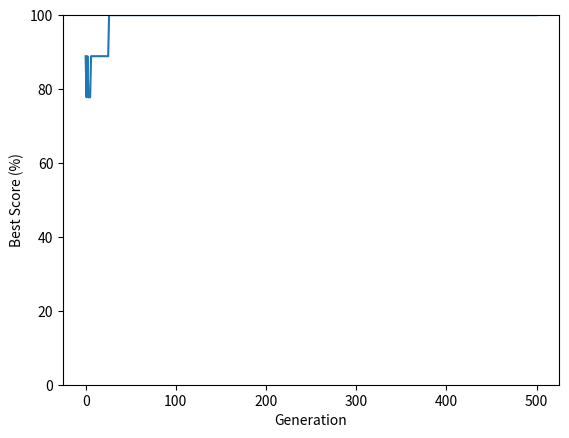

The script that saved this image:
import numpy as np
import random

def init_population(population_size,
                    chromosome_length ):
    population = np.zeros((population_size,chromosome_length))
    for i in range(population_size):
        ones = random.randint(0,chromosome_length)
        population[i,0:ones]=1
        np.random.shuffle(population[i])
    return population

def calculateFitness(reference, population):
    identicals = population == reference
    fitness_scores = identicals.sum(axis=1)
    return fitness_scores

def tournament(population, scores):
    size = len(scores)

    fighter_1 = random.randint(0,size-1)
    fighter_2 = random.randint(0,size-1)
    print(str(fighter_1)+'vs'+str(fighter_2))
    f_1_score = scores[fighter_1]
    f_2_score = scores[fighter_2]

    return population[fighter_1,:] if f_1_score >= f_2_score else population[fighter_2,:]


def crossover(parent_1, parent_2):
    size= len(parent_1)
    crossover_pont = random.randint(1,size-1)
    child_1 = np.hstack((parent_1[0:crossover_pont],
                         parent_2[crossover_pont:]))
    child_2 = np.hstack((parent_2[0:crossover_pont],
                         parent_1[crossover_pont:]))
    return child_1, child_2

def mutation(population, mutation_rate):
    mutation = np.random.random(size=population.shape)
    mutation_boolean = mutation <= mutation_rate
    population[mutation_boolean] = np.logical_not(population[mutation_boolean])
    return population

reference = [0,0,1,1,0,0,1,0,0]
chromosome_length = len(reference)
population_size = 16
generation_max = 500
population = init_population(population_size,chromosome_length)

fitness = calculateFitness(reference,population)
print(fitness)
best_scores = []
best_scores.append((np.max(fitness)/chromosome_length)*100)
for gen in range(generation_max):
    new_population =[]
    for i in range(int(population_size/2)):
        parent_1 = tournament(population,fitness)
        parent_2 = tournament(population,fitness)
        child_1, child_2 = crossover(parent_1,parent_2)
        new_population.append(child_1)
        new_population.append(child_2)
    population= np.array(new_population)
    population = mutation(population,0.005)
    fitness = calculateFitness(reference,population)
    best_scores.append((np.max(fitness) / chromosome_length) * 100)

print(population)

import matplotlib.pyplot as plt
plt.plot(best_scores)
plt.xlabel("Generation")
plt.ylabel("Best Score (%)")
plt.ylim(0,100)
plt.show()
